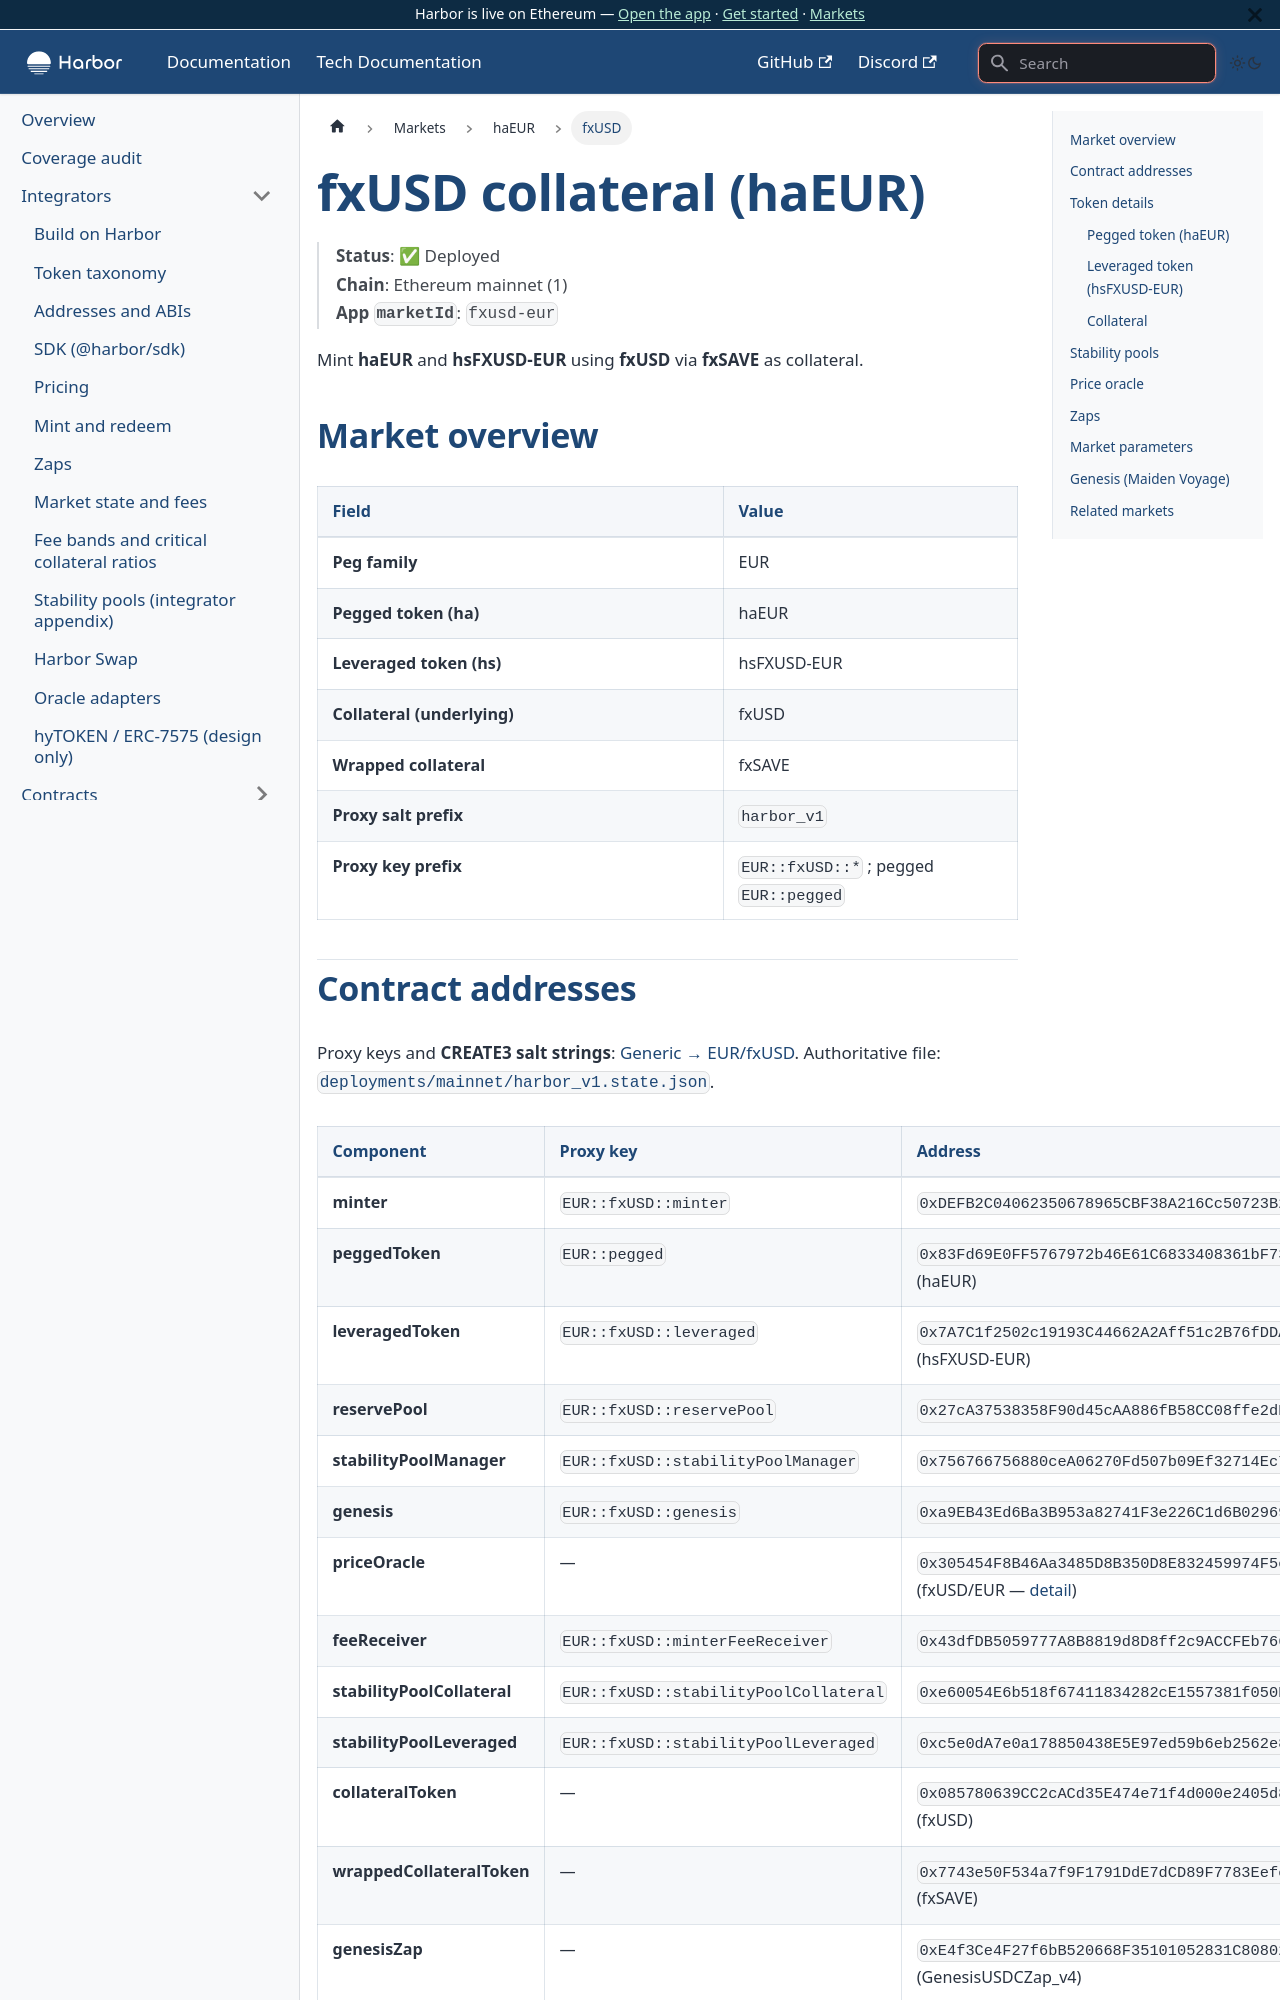

repository: baofinance/harbor-docs · page: tech-docs/markets/haeur/fxusd/index.html · generator: docusaurus

# fxUSD collateral (haEUR)

> **Status**: ✅ Deployed  
> **Chain**: Ethereum mainnet (1)  
> **App `marketId`**: `fxusd-eur`

Mint **haEUR** and **hsFXUSD-EUR** using **fxUSD** via **fxSAVE** as collateral.

## Market overview

| Field | Value |
| ----- | ----- |
| **Peg family** | EUR |
| **Pegged token (ha)** | haEUR |
| **Leveraged token (hs)** | hsFXUSD-EUR |
| **Collateral (underlying)** | fxUSD |
| **Wrapped collateral** | fxSAVE |
| **Proxy salt prefix** | `harbor_v1` |
| **Proxy key prefix** | `EUR::fxUSD::*` ; pegged `EUR::pegged` |
